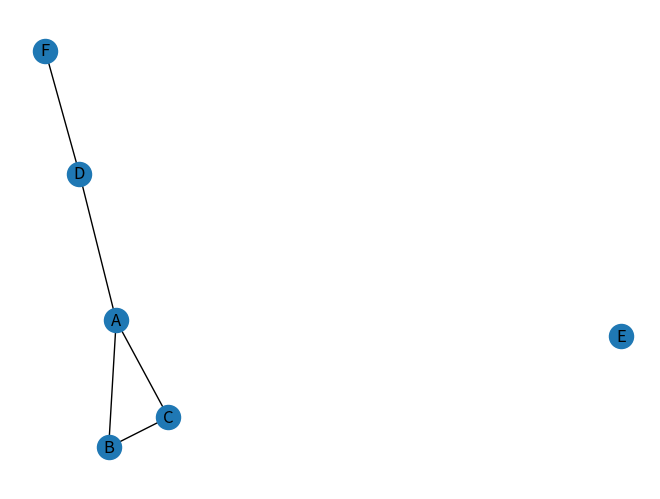

Generate this figure with matplotlib:
import networkx as nx
import matplotlib.pyplot as plt

class Graph:
    def __init__(self):
        self.graph = {}

    def add_edge(self, u, v):
        if u not in self.graph:
            self.graph[u] =[]
        if v not in self.graph:
            self.graph[v] = []
        self.graph[u].append(v)
        self.graph[v].append(u)

    def del_edge(self, u, v):
        self.graph[u].remove(v)
        self.graph[v].remove(u)

    def display(self):
            def to_network():
                temp1 = nx.Graph()

                for node in self.graph:
                    temp1.add_node(node)

                for node in self.graph:
                    for neigh in self.graph[node]:
                        temp1.add_edge(node, neigh)
                return temp1

            temp = to_network()
            nx.draw(temp, with_labels=True)
            plt.show()

g = Graph()

g.add_edge("A", "B")
g.add_edge("A", "C")
g.add_edge("A", "D")
g.add_edge("B", "C")
g.add_edge("D", "E")
g.add_edge("B", "E")
g.add_edge("D", "F")

try:
    g.del_edge("B", "E")
    g.del_edge("D", "E")
    g.display()
except ValueError:
    print("The Edge doesn't exist.")
